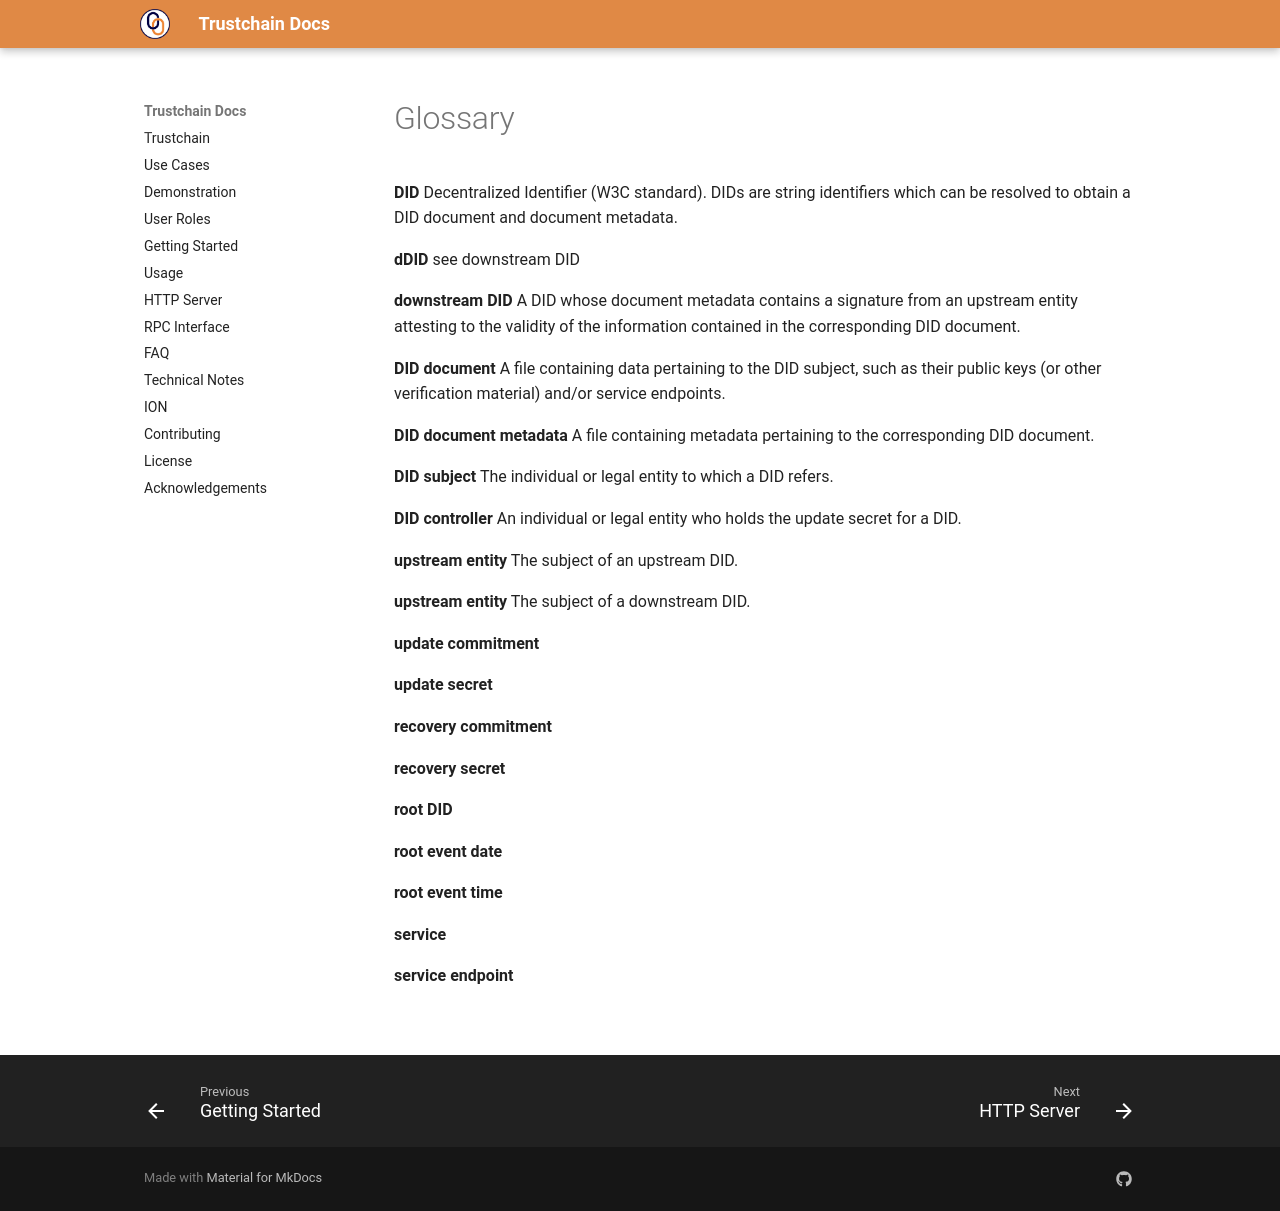

repository: dovel-pr17-validation/pr17m1l-cargo-trustchain · page: glossary/index.html · generator: mkdocs

# Glossary

**DID** Decentralized Identifier (W3C standard). DIDs are string identifiers which can be resolved to obtain a DID document and document metadata.

**dDID** see downstream DID

**downstream DID** A DID whose document metadata contains a signature from an upstream entity attesting to the validity of the information contained in the corresponding DID document.

**DID document** A file containing data pertaining to the DID subject, such as their public keys (or other verification material) and/or service endpoints.

**DID document metadata** A file containing metadata pertaining to the corresponding DID document.

**DID subject** The individual or legal entity to which a DID refers.

**DID controller** An individual or legal entity who holds the update secret for a DID.

**upstream entity** The subject of an upstream DID.

**upstream entity** The subject of a downstream DID.

**update commitment**

**update secret**

**recovery commitment**

**recovery secret**

**root DID**

**root event date**

**root event time**

**service**

**service endpoint**

&nbsp;
